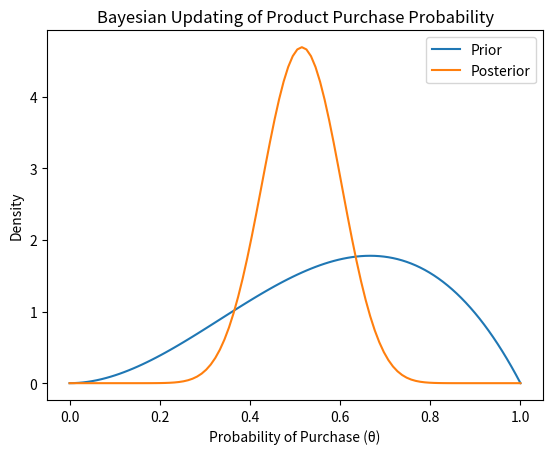

This chart was generated by the following Python code:
import numpy as np
import scipy.stats as stats
import matplotlib.pyplot as plt

# Prior parameters
alpha, beta = 3, 2

# Observed data: 15 successful purchases out of 30 people contacted
x, n = 15, 30

# Posterior parameters
alpha_post = alpha + x
beta_post = beta + (n - x)

# Plot prior and posterior
x_vals = np.linspace(0, 1, 100)

# Prior Distribution (Beta distribution with parameters alpha, beta)
plt.plot(x_vals, stats.beta.pdf(x_vals, alpha, beta), label='Prior')

# Posterior Distribution (Beta distribution with updated parameters)
plt.plot(x_vals, stats.beta.pdf(x_vals, alpha_post, beta_post), label='Posterior')

# Labels and legend
plt.legend()
plt.title('Bayesian Updating of Product Purchase Probability')
plt.xlabel('Probability of Purchase (θ)')
plt.ylabel('Density')

# Display the plot
plt.show()
